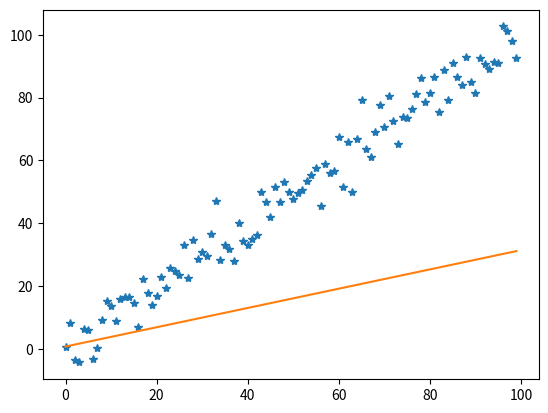

This figure's Python source:
import numpy as np
import matplotlib.pyplot as plt

x_ds=[i for i in range (100)]
y_ds=[i+np.random.normal(0,5) for i in x_ds]	




def h(x,w):
	return w[0]+w[1]*x
	
w=np.random.rand(2)
print(w)
y_prediccion=[h(i,w) for i in x_ds]


#for i in x_ds:
#	y_prediccion=h(i,w) #voy aplicar una funcion h a cada elemento i pero cada elemto i esta en el conjunto x_ds
#plt.plot(x_ds,y_ds,'*')#nube de puntos
#plt.plot(x_ds,y_prediccion)#prediccion


#mse
#mse

def error(y,x,w):
	return sum( [ (e[0] - h(e[1],w))**2 for  e in zip(y,x) ])/(2*len(y))
	
print(error)


plt.plot(x_ds,y_ds,'*')#nube de puntos
plt.plot(x_ds,y_prediccion)#prediccion
#otra forma
#def error(x,y,w):
#for i in range(len(y))
#	suma=suma+(y[i]-h(x[i],w))**2
#	return suma/2*len(y)
	
#creamos un algoritmo de aprendisaje


